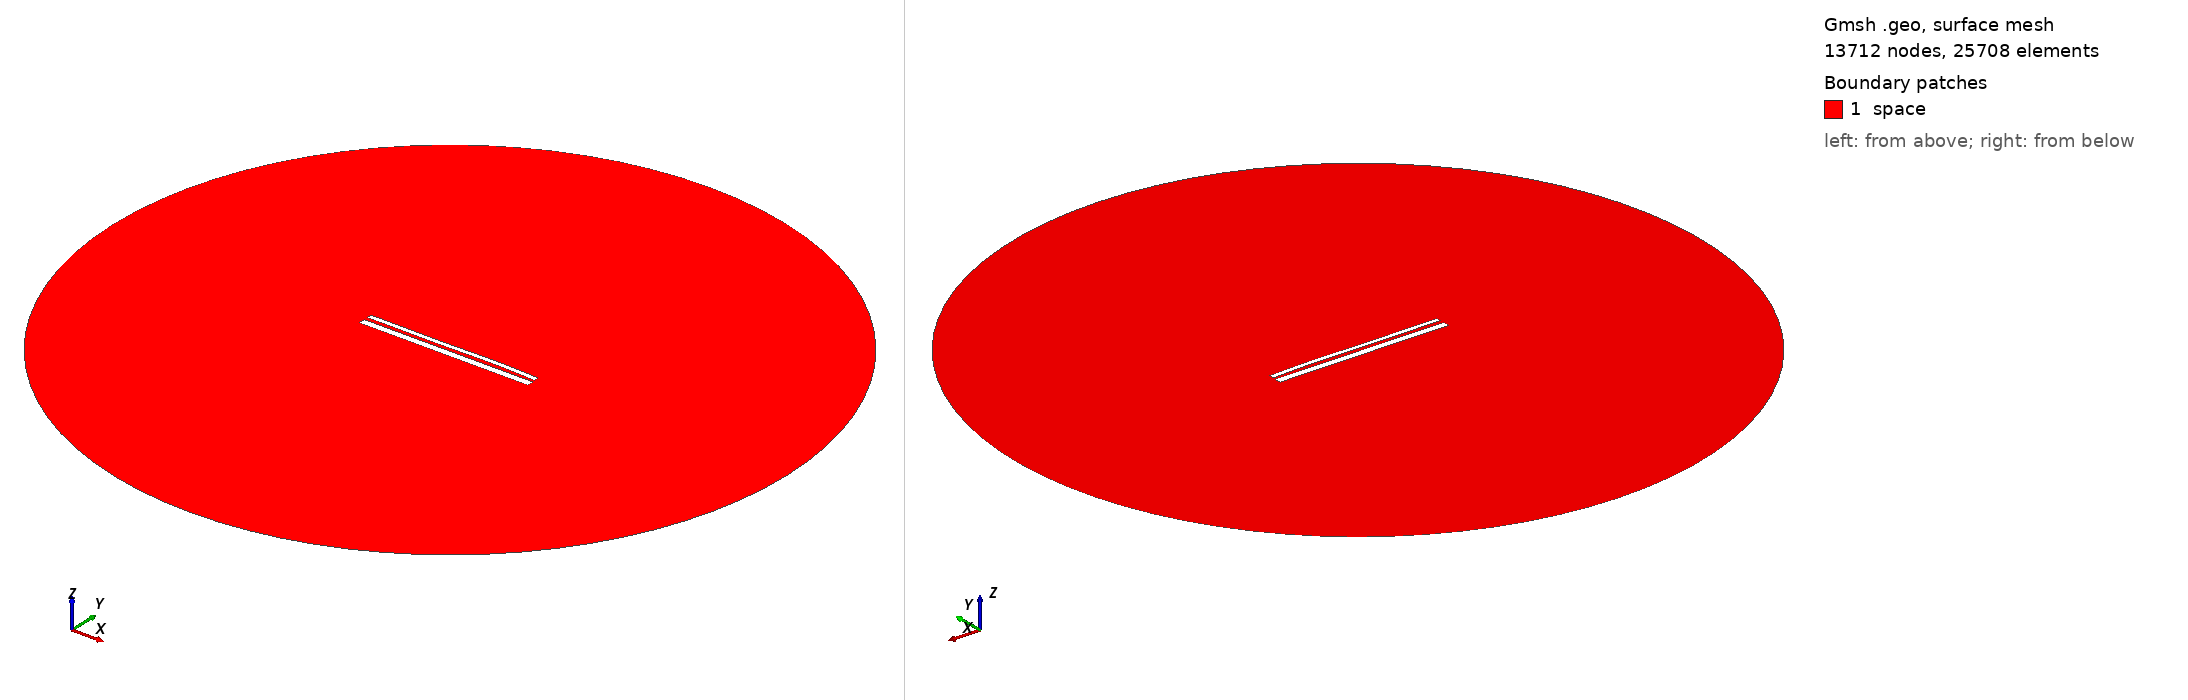

Gmsh geometry script, surface-meshed: 13712 nodes, 25708 surface elements. Boundary patches (legend numbers): 1 space. Left view from above one corner, right view from below the opposite corner. Legend entries are the model's physical surfaces. The drawing asked Gmsh for element sizes between 1% and 20% of the model's largest extent; the script's own settings can give other sizes.

=== 13329.geo (drawn) ===
//---------------------------------------
// Geometry kernel
//---------------------------------------

SetFactory("OpenCASCADE");



//---------------------------------------
// Parameters of the geometry
//---------------------------------------

// Overetch of the upper plate
overetch = 0.5;

// Distance between the plates
distance = 1.75;

// Discretization over the x axis (for the deformation)
nx = 50; 

// Length of the plate
L = 100 - overetch; 

// Number of modes
n = 4; 

// 1st mode coefficient
coeff(1) = -0.075;
beta(1) = 0.596864 * 3.1415926535 / L;

// 2nd mode coefficient
coeff(2) = 0.07499999999999998;
beta(2) = 1.49418 * 3.1415926535 / L;

// 3rd mode coefficient
coeff(3) = -0.15;
beta(3) = 2.50025 * 3.1415926535 / L;

// 4th mode coefficient
coeff(4) = 0.07499999999999998;
beta(4) = 3.49999 * 3.1415926535 / L;



//---------------------------------------
// Upper plate (deformed rectangle)
//---------------------------------------

// Coordiantes of the upper plate
xmin = -50;
xmax = 50 - overetch;

// Height of the upper plate
yheight = 4 - 2 * overetch;

// Indexes of the points
UpperID[] = {};
LowerID[] = {};
LeftID[] = {};
RightID[] = {};

// Point index
p = 1;

// Horizontal edges
For i In {1:nx}
    x = xmin + (i-1)*(xmax - xmin)/(nx-1);

    y_bottom = distance / 2 + overetch;
    For j In {1:n}
        C = (Cosh(beta(j)*L) + Cos(beta(j)*L)) / (Sinh(beta(j)*L) + Sin(beta(j)*L));
        y_bottom  = y_bottom + coeff(j) * (Cosh(beta(j)*(x+50)) - Cos(beta(j)*(x+50)) - C * (Sinh(beta(j)*(x+50)) - Sin(beta(j)*(x+50))));
    EndFor

    y_top = y_bottom + yheight;

    Point(p) = {x, y_top, 0, 1.0};
    UpperID[i] = p;
    p = p + 1;

    Point(p) = {x, y_bottom, 0, 1.0};
    LowerID[i] = p;
    p = p + 1;
EndFor

// Create point lists
UpperPts[] = {}; LowerPts[] = {};
For i In {1:nx}
  UpperPts[] += {UpperID[i]};
  LowerPts[] += {LowerID[i]};
EndFor

// Build splines
Spline(1) = {UpperPts[]};
Spline(2) = {LowerPts[]};
Line(3) = {LowerPts[nx-1], UpperPts[nx-1]};
Line(4) = {LowerPts[0], UpperPts[0]};

// Build the plane surface
Curve Loop(1) = {2, 3, -1, -4};
Plane Surface(1) = {1};



//---------------------------------------
// Lower plate (rectangle)
//---------------------------------------

// Vertices
Point(1001) = {-50, -1, 0, 1.0};
Point(1002) = { 50, -1, 0, 1.0};
Point(1003) = { 50,  -5, 0, 1.0};
Point(1004) = {-50,  -5, 0, 1.0};

// Edges
Line(5) = {1001, 1002};
Line(6) = {1002, 1003};
Line(7) = {1003, 1004};
Line(8) = {1004, 1001};

// Plane surface
Line Loop(2) = {5, 6, 7, 8};
Plane Surface(2) = {2}; 



//---------------------------------------
// Outer (fictious) boundary
//---------------------------------------

// Points
Point(1005) = {0, 0, 0};       // Center
Point(1006) = {200, 0, 0};     // Start point
Point(1007) = {0, 200, 0};     // 90 degrees
Point(1008) = {-200, 0, 0};    // 180 degrees
Point(1009) = {0, -200, 0};    // 270 degrees

// Circle arcs (each needs start, center, end)
Circle(9) = {1006, 1005, 1007};
Circle(10) = {1007, 1005, 1008};
Circle(11) = {1008, 1005, 1009};
Circle(12) = {1009, 1005, 1006};

// Plane surface for the entire domain
Curve Loop(3) = {9, 10, 11, 12};
Surface(3) = {3};

// Subtract the plates from the whole domain to obtain the actual domain where we want to solve the equations
BooleanDifference{ Surface{3}; Delete; }{ Surface{1}; Surface{2}; Delete; }




//---------------------------------------
// Transfinite Lines/Curves
//---------------------------------------

// Set the number of points on the boundaries
r = 7;

// Plates
Transfinite Curve {1, 2} = 50*r Using Progression 1;
Transfinite Curve {3, 4} = 2*r Using Progression 1;
Transfinite Line {5, 7} = 50*r Using Progression 1;
Transfinite Line {6, 8} = 2*r Using Progression 1;

// Outer boundary
Transfinite Line {9, 10, 11, 12} = 20 Using Progression 1;



//---------------------------------------
// Physical groups
//---------------------------------------                

// Physical curves (boundaries)
Physical Line("force_segment", 10) = {2};
Physical Line("upper_plate", 11) = {1, 3, 4};
Physical Line("lower_plate", 12) = {5, 6, 7, 8};
Physical Line("boundary", 20) = {9, 10, 11, 12};

// Physical Surfaces
Physical Surface("space", 30) = {3};



//---------------------------------------
// 6. Generate the Mesh
//---------------------------------------

// 2D mesh generation
Mesh 2;
